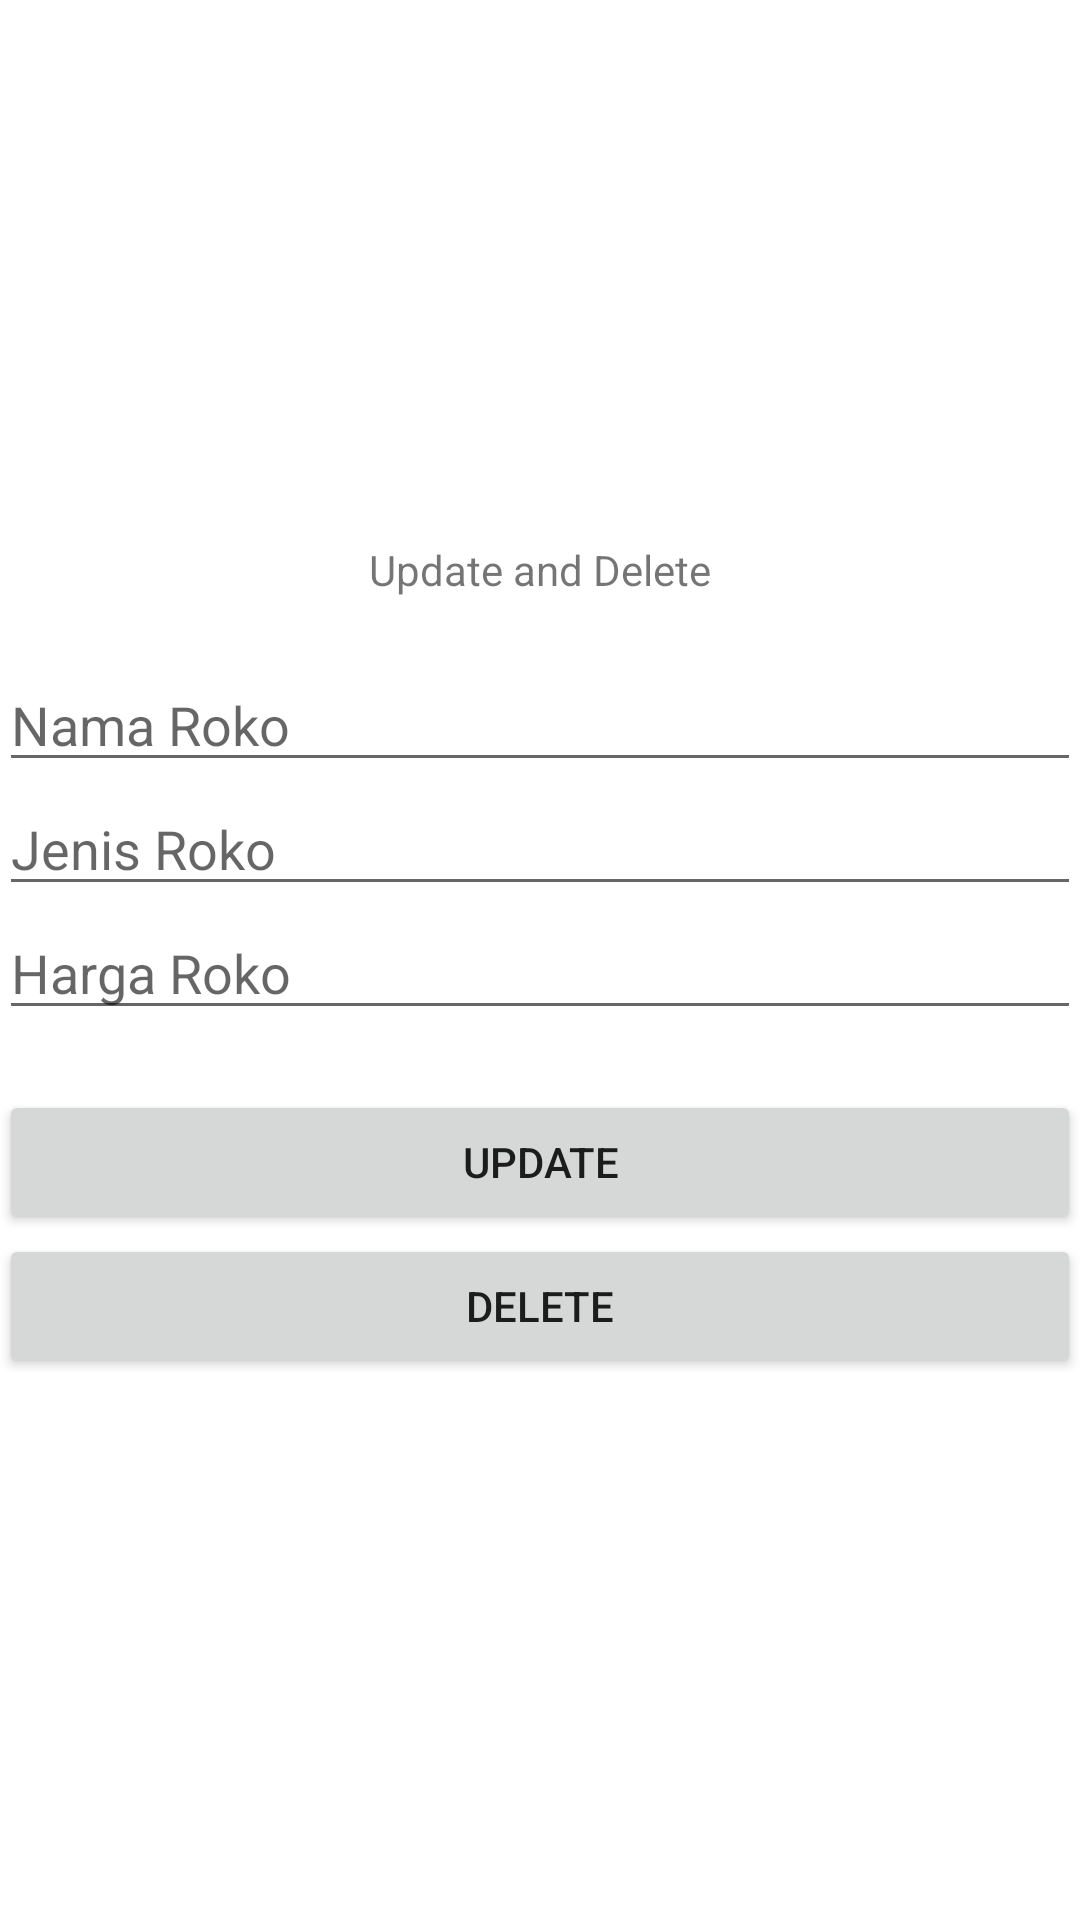

Layout XML and referenced resources for this Android screen:
<!-- AndroidManifest.xml: application theme Theme.PER7_1918135 -->
<!-- res/layout/activity_main_updel.xml -->
<?xml version="1.0" encoding="utf-8"?>
<LinearLayout
    xmlns:android="http://schemas.android.com/apk/res/android"
    xmlns:tools="http://schemas.android.com/tools"
    android:id="@+id/activity_main"
    android:layout_width="match_parent"
    android:layout_height="match_parent"
    android:paddingBottom="@dimen/activity_vertical_margin"
    android:paddingLeft="@dimen/activity_horizontal_margin"
    android:paddingRight="@dimen/activity_horizontal_margin"
    android:paddingTop="@dimen/activity_vertical_margin"
    android:gravity="center"
    android:orientation="vertical"
    tools:context=".MainUpdel">
    <TextView
        android:layout_width="wrap_content"
        android:layout_height="wrap_content"
        android:text="Update and Delete" />
    <EditText
        android:id="@+id/updel_namaroko"
        android:layout_marginTop="20dp"
        android:hint="Nama Roko"
        android:layout_width="match_parent"
        android:layout_height="wrap_content" />
    <EditText
        android:id="@+id/updel_jenisroko"
        android:hint="Jenis Roko"
        android:layout_width="match_parent"
        android:layout_height="wrap_content" />
    <EditText
        android:id="@+id/updel_harga"
        android:hint="Harga Roko"
        android:layout_width="match_parent"
        android:layout_height="wrap_content" />
    <Button
        android:id="@+id/btn_up"
        android:layout_marginTop="20dp"
        android:text="UPDATE"
        android:layout_width="match_parent"
        android:layout_height="wrap_content" />
    <Button
        android:id="@+id/btn_del"
        android:text="DELETE"
        android:layout_width="match_parent"
        android:layout_height="wrap_content" />
</LinearLayout>
<!-- resources referenced by this layout -->
<resources>
  <style name="Theme.PER7_1918135" parent="Theme.MaterialComponents.DayNight.DarkActionBar">
          
          <item name="colorPrimary">@color/purple_500</item>
          <item name="colorPrimaryVariant">@color/purple_700</item>
          <item name="colorOnPrimary">@color/white</item>
          
          <item name="colorSecondary">@color/teal_200</item>
          <item name="colorSecondaryVariant">@color/teal_700</item>
          <item name="colorOnSecondary">@color/black</item>
          
          <item name="android:statusBarColor" tools:targetApi="l">?attr/colorPrimaryVariant</item>
          
      </style>
  <!-- not gathered from this repository: default colours our renderer supplied (Android Studio template values) -->
  <color name="purple_500">#FF6200EE</color>
  <color name="purple_700">#FF3700B3</color>
  <color name="teal_200">#FF03DAC5</color>
  <color name="teal_700">#FF018786</color>
  <color name="black">#FF000000</color>
  <color name="white">#FFFFFFFF</color>
</resources>
